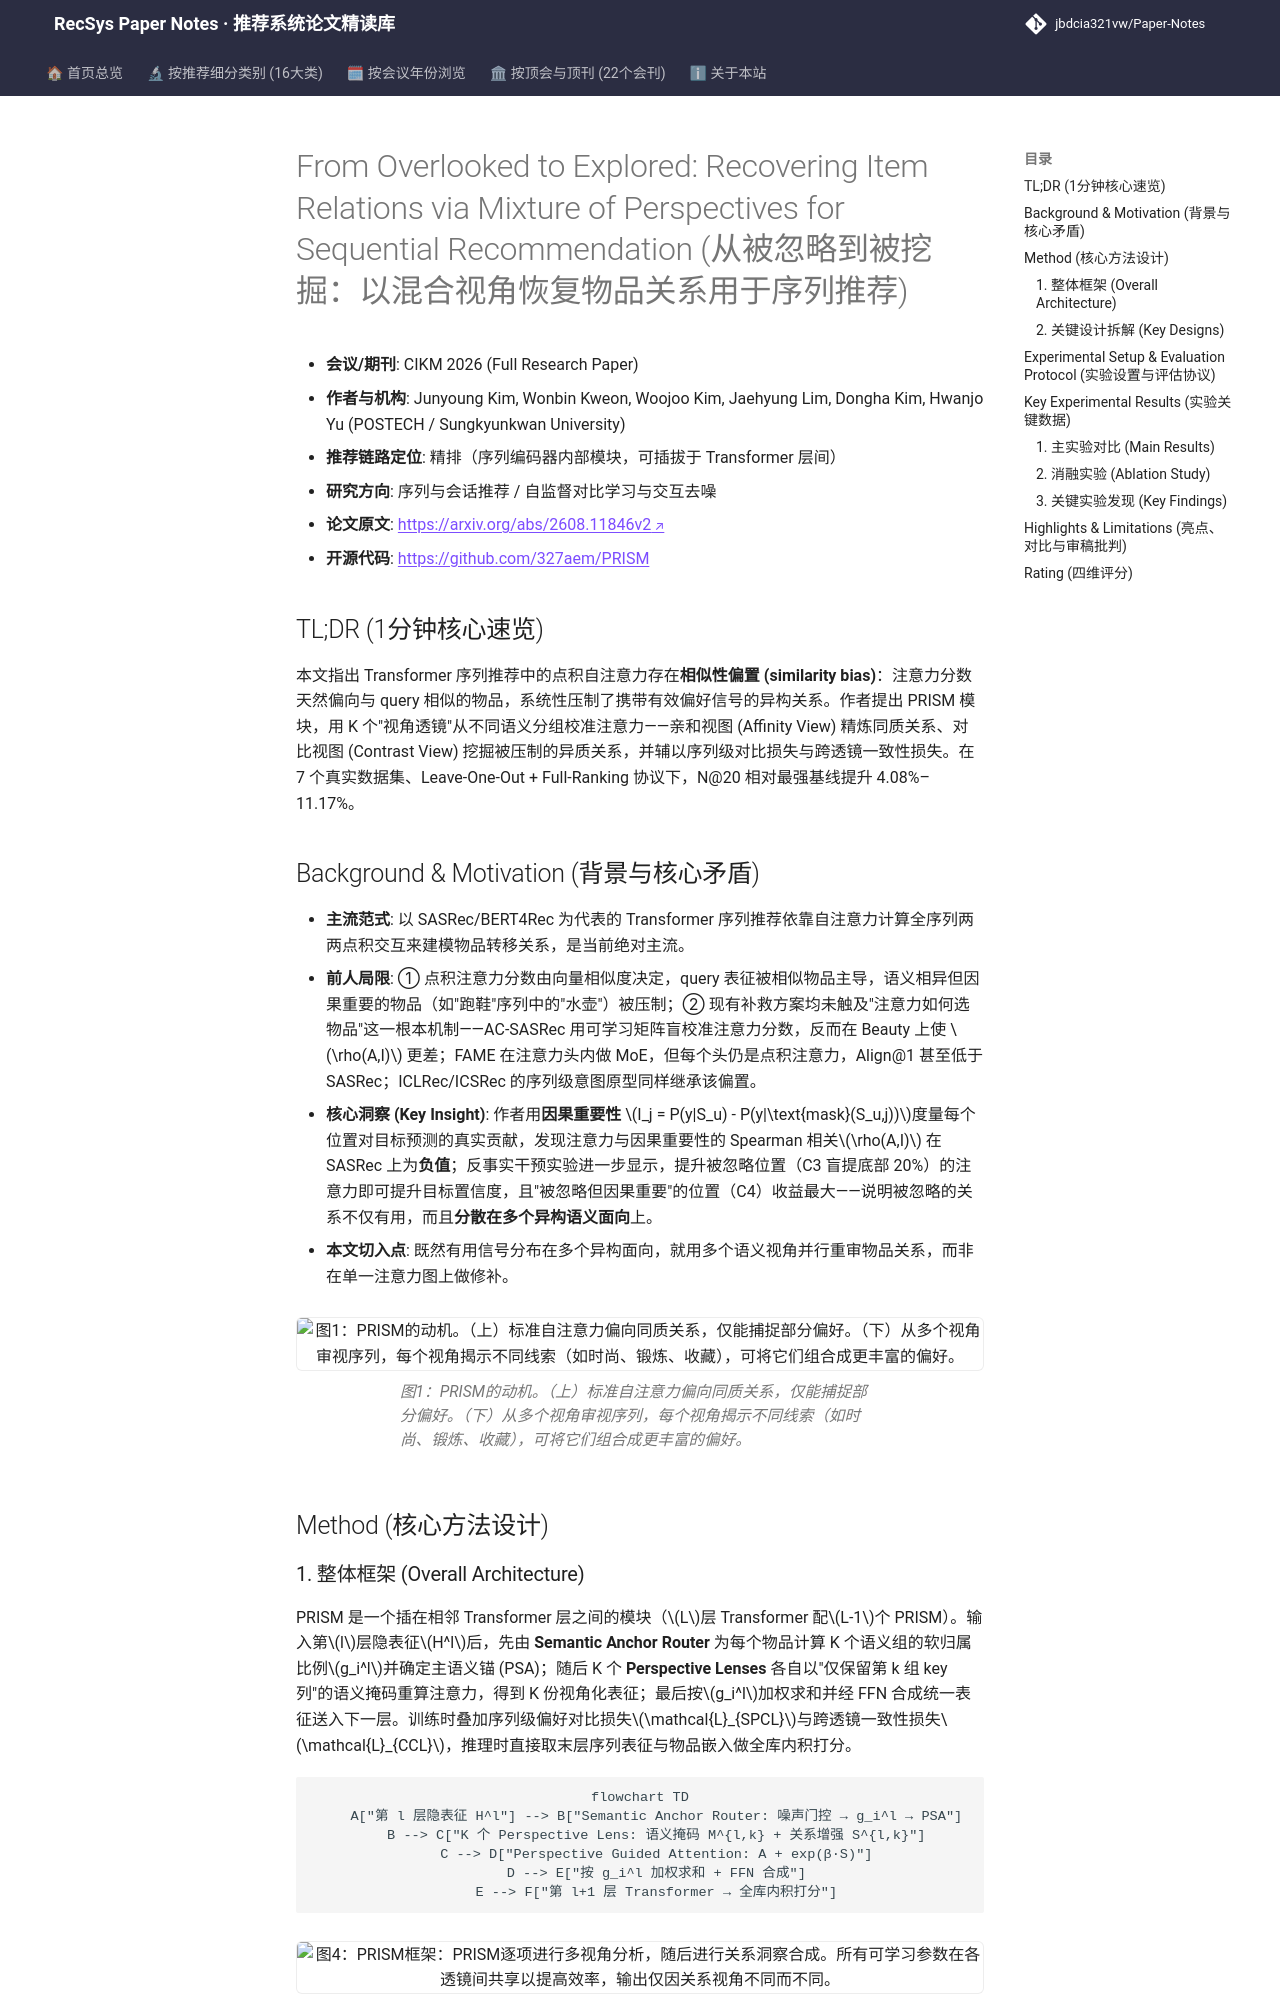

repository: jbdcia321vw/Paper-Notes · page: venues/CIKM/2026/sequential_rec/from_overlooked_to_explored_recovering_item_relations_via_mixture_of_perspe/index.html · generator: mkdocs

---
title: "[Paper Note] From Overlooked to Explored: Recovering Item Relations via Mixture of Perspectives for Sequential Recommendation"
description: "[CIKM 2026][序列推荐] 揭示自注意力相似性偏置导致异构关系被系统性忽略，提出 K 个视角透镜（亲和/对比双视图）校准注意力，7 个基准全库排序平均提升 3–11%。"
tags:
  - CIKM 2026
  - 序列推荐
  - 精排
  - 注意力校准
  - 混合专家
date: 2026-11-12
venue: CIKM
year: 2026
paper_url: "https://arxiv.org/abs/2608.11846"
code_url: "https://github.com/327aem/PRISM"
categories:
  - sequential_rec
  - self_supervised_denoising
---

# From Overlooked to Explored: Recovering Item Relations via Mixture of Perspectives for Sequential Recommendation (从被忽略到被挖掘：以混合视角恢复物品关系用于序列推荐)

- **会议/期刊**: CIKM 2026 (Full Research Paper)
- **作者与机构**: Junyoung Kim, Wonbin Kweon, Woojoo Kim, Jaehyung Lim, Dongha Kim, Hwanjo Yu (POSTECH / Sungkyunkwan University)
- **推荐链路定位**: 精排（序列编码器内部模块，可插拔于 Transformer 层间）
- **研究方向**: 序列与会话推荐 / 自监督对比学习与交互去噪
- **论文原文**: [https://arxiv.org/abs/2608.11846v2](https://arxiv.org/abs/2608.11846v2)
- **开源代码**: [https://github.com/327aem/PRISM](https://github.com/327aem/PRISM)

## TL;DR (1分钟核心速览)

本文指出 Transformer 序列推荐中的点积自注意力存在**相似性偏置 (similarity bias)**：注意力分数天然偏向与 query 相似的物品，系统性压制了携带有效偏好信号的异构关系。作者提出 PRISM 模块，用 K 个"视角透镜"从不同语义分组校准注意力——亲和视图 (Affinity View) 精炼同质关系、对比视图 (Contrast View) 挖掘被压制的异质关系，并辅以序列级对比损失与跨透镜一致性损失。在 7 个真实数据集、Leave-One-Out + Full-Ranking 协议下，N@20 相对最强基线提升 4.08%–11.17%。

## Background & Motivation (背景与核心矛盾)

- **主流范式**: 以 SASRec/BERT4Rec 为代表的 Transformer 序列推荐依靠自注意力计算全序列两两点积交互来建模物品转移关系，是当前绝对主流。
- **前人局限**: ① 点积注意力分数由向量相似度决定，query 表征被相似物品主导，语义相异但因果重要的物品（如"跑鞋"序列中的"水壶"）被压制；② 现有补救方案均未触及"注意力如何选物品"这一根本机制——AC-SASRec 用可学习矩阵盲校准注意力分数，反而在 Beauty 上使 $\rho(A,I)$ 更差；FAME 在注意力头内做 MoE，但每个头仍是点积注意力，Align@1 甚至低于 SASRec；ICLRec/ICSRec 的序列级意图原型同样继承该偏置。
- **核心洞察 (Key Insight)**: 作者用**因果重要性** $I_j = P(y|S_u) - P(y|\text{mask}(S_u,j))$度量每个位置对目标预测的真实贡献，发现注意力与因果重要性的 Spearman 相关$\rho(A,I)$ 在 SASRec 上为**负值**；反事实干预实验进一步显示，提升被忽略位置（C3 盲提底部 20%）的注意力即可提升目标置信度，且"被忽略但因果重要"的位置（C4）收益最大——说明被忽略的关系不仅有用，而且**分散在多个异构语义面向**上。
- **本文切入点**: 既然有用信号分布在多个异构面向，就用多个语义视角并行重审物品关系，而非在单一注意力图上做修补。

<figure class="paper-figure" markdown="span">
  ![图1：PRISM的动机。（上）标准自注意力偏向同质关系，仅能捕捉部分偏好。（下）从多个视角审视序列，每个视角揭示不同线索（如时尚、锻炼、收藏），可将它们组合成更丰富的偏好。](../../../../assets/papers/2608.11846v2/figure_1.png)<figcaption>图1：PRISM的动机。（上）标准自注意力偏向同质关系，仅能捕捉部分偏好。（下）从多个视角审视序列，每个视角揭示不同线索（如时尚、锻炼、收藏），可将它们组合成更丰富的偏好。</figcaption>
</figure>

## Method (核心方法设计)
